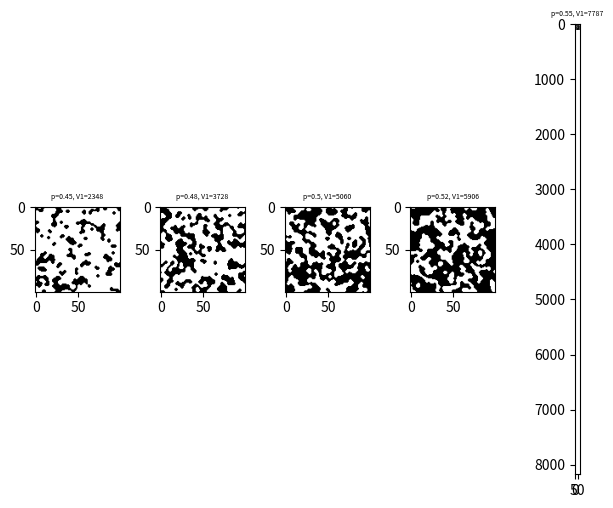

Write the Python code that produced this figure.

import numpy as np
np.random.seed(5)

#Game of life

def neighbours_Moore(status): 
    """
    Function to return the number of neighbours for each cell in status
    
    Parameters
    ==========
    status : current status
    """
    #10 December to 7e April

    # Initialize the neighbor count array
    n_nn = (
        np.roll(status, 1, axis=0) +  # Up.
        np.roll(status, -1, axis=0) +  # Down.
        np.roll(status, 1, axis=1) +  # Left.
        np.roll(status, -1, axis=1) +  # Right.
        np.roll(np.roll(status, 1, axis=0), 1, axis=1) +  # Up-Left.
        np.roll(np.roll(status, 1, axis=0), -1, axis=1) +  # Up-Right
        np.roll(np.roll(status, -1, axis=0), 1, axis=1) +  # Down-Left
        np.roll(np.roll(status, -1, axis=0), -1, axis=1)  # Down-Right
    )

    return n_nn

#Function to apply 2-d rule
def apply_rule_2d(rule_2d, status):
    """
    Function to apply a 2-d rule on a status. Return the next status.
    
    Parameters
    ==========
    rule_2d : Array with size [2, 9]. Describe the CA rule.
    status : Current status.
    """
    
    Ni, Nj = status.shape  # Dimensions of 2-D lattice of the CA.
    next_status = np.zeros([Ni, Nj]) 
    
    # Find the number of neighbors.
    n_nn = neighbours_Moore(status) 
    for i in range(Ni):
        for j in range(Nj):
            next_status[i, j] = rule_2d[int(status[i, j]), int(n_nn[i, j])]
        
    return next_status

#Visualisation
N = 100
#gol = np.zeros([N, N])
p_list = [0.45, 0.48, 0.50, 0.52, 0.55]

#Oscillator: The toad
#gol[N // 2 - 3:N // 2 + 3, 
#    N // 2 - 3:N // 2 + 3] = [
#        [0, 0, 0, 0, 0, 0],
#        [0, 0, 0, 0, 0, 0],
#        [0, 0, 1, 1, 1, 0],
#        [0, 1, 1, 1, 0, 0],
#        [0, 0, 0, 0, 0, 0],
#        [0, 0, 0, 0, 0, 0]
#    ]

# Glider.
#gol[N // 2 - 3:N // 2 + 3, 
#    N // 2 - 3:N // 2 + 3] = [
#        [0, 0, 0, 0, 0, 0],
#        [0, 0, 0, 0, 0, 0],
#        [0, 0, 0, 0, 0, 0],
#        [0, 0, 0, 1, 1, 1],
#        [0, 0, 0, 1, 0, 0],
#        [0, 0, 0, 0, 1, 0]
#    ]

#Random initial state
#gol = np.random.randint(2, size=[N, N])

rule_2d = np.zeros([2, 9])

#Game of Lifes rules
#rule_2d[0, :] = [0, 0, 0, 1, 0, 0, 0, 0, 0] #New born from empty cell
#rule_2d[1, :] = [0, 0, 1, 1, 0, 0, 0, 0, 0] #Survival of living cell

# Majority Rules.
rule_2d[0, :] = [0, 0, 0, 0, 0, 1, 1, 1, 1]
rule_2d[1, :] = [0, 0, 0, 0, 1, 1, 1, 1, 1]


import matplotlib.pyplot as plt

num_1_votes_list = []
gol_list = []

fig, axs = plt.subplots(1, len(p_list))

for idx, p in enumerate(p_list):
    gol = np.random.rand(N, N) < p
    gol = gol.astype(int)
    #print(gol)
    Ni, Nj = gol.shape #Sets the variable desicription the shape
    running = True
    print(p)
    rounds_since_imporvement = 0
    old_num_1_votes = np.count_nonzero(gol==1)

    local_imprt = []
    while rounds_since_imporvement < 10: 
        gol = apply_rule_2d(rule_2d, gol)
    
        num_1_votes = np.count_nonzero(gol == 1)
        #print(f"rounds since imporvement {rounds_since_imporvement},  nuM_1_votes {num_1_votes}")
        if num_1_votes != old_num_1_votes:
            #print("here")
            rounds_since_imporvement = 0
        else: 
            rounds_since_imporvement +=1
        local_imprt.append(num_1_votes)
        old_num_1_votes = num_1_votes
    #print(num_1_votes)

    gol_list.append(gol)

    num_1_votes_list.append(num_1_votes)

    axs[idx].imshow(gol, cmap = 'binary')
    axs[idx].set_title(f'p={p}, V1={num_1_votes}', fontsize=5)

print(num_1_votes_list)
plt.tight_layout()
plt.show()

plt.plot(p_list, num_1_votes_list)
plt.show()